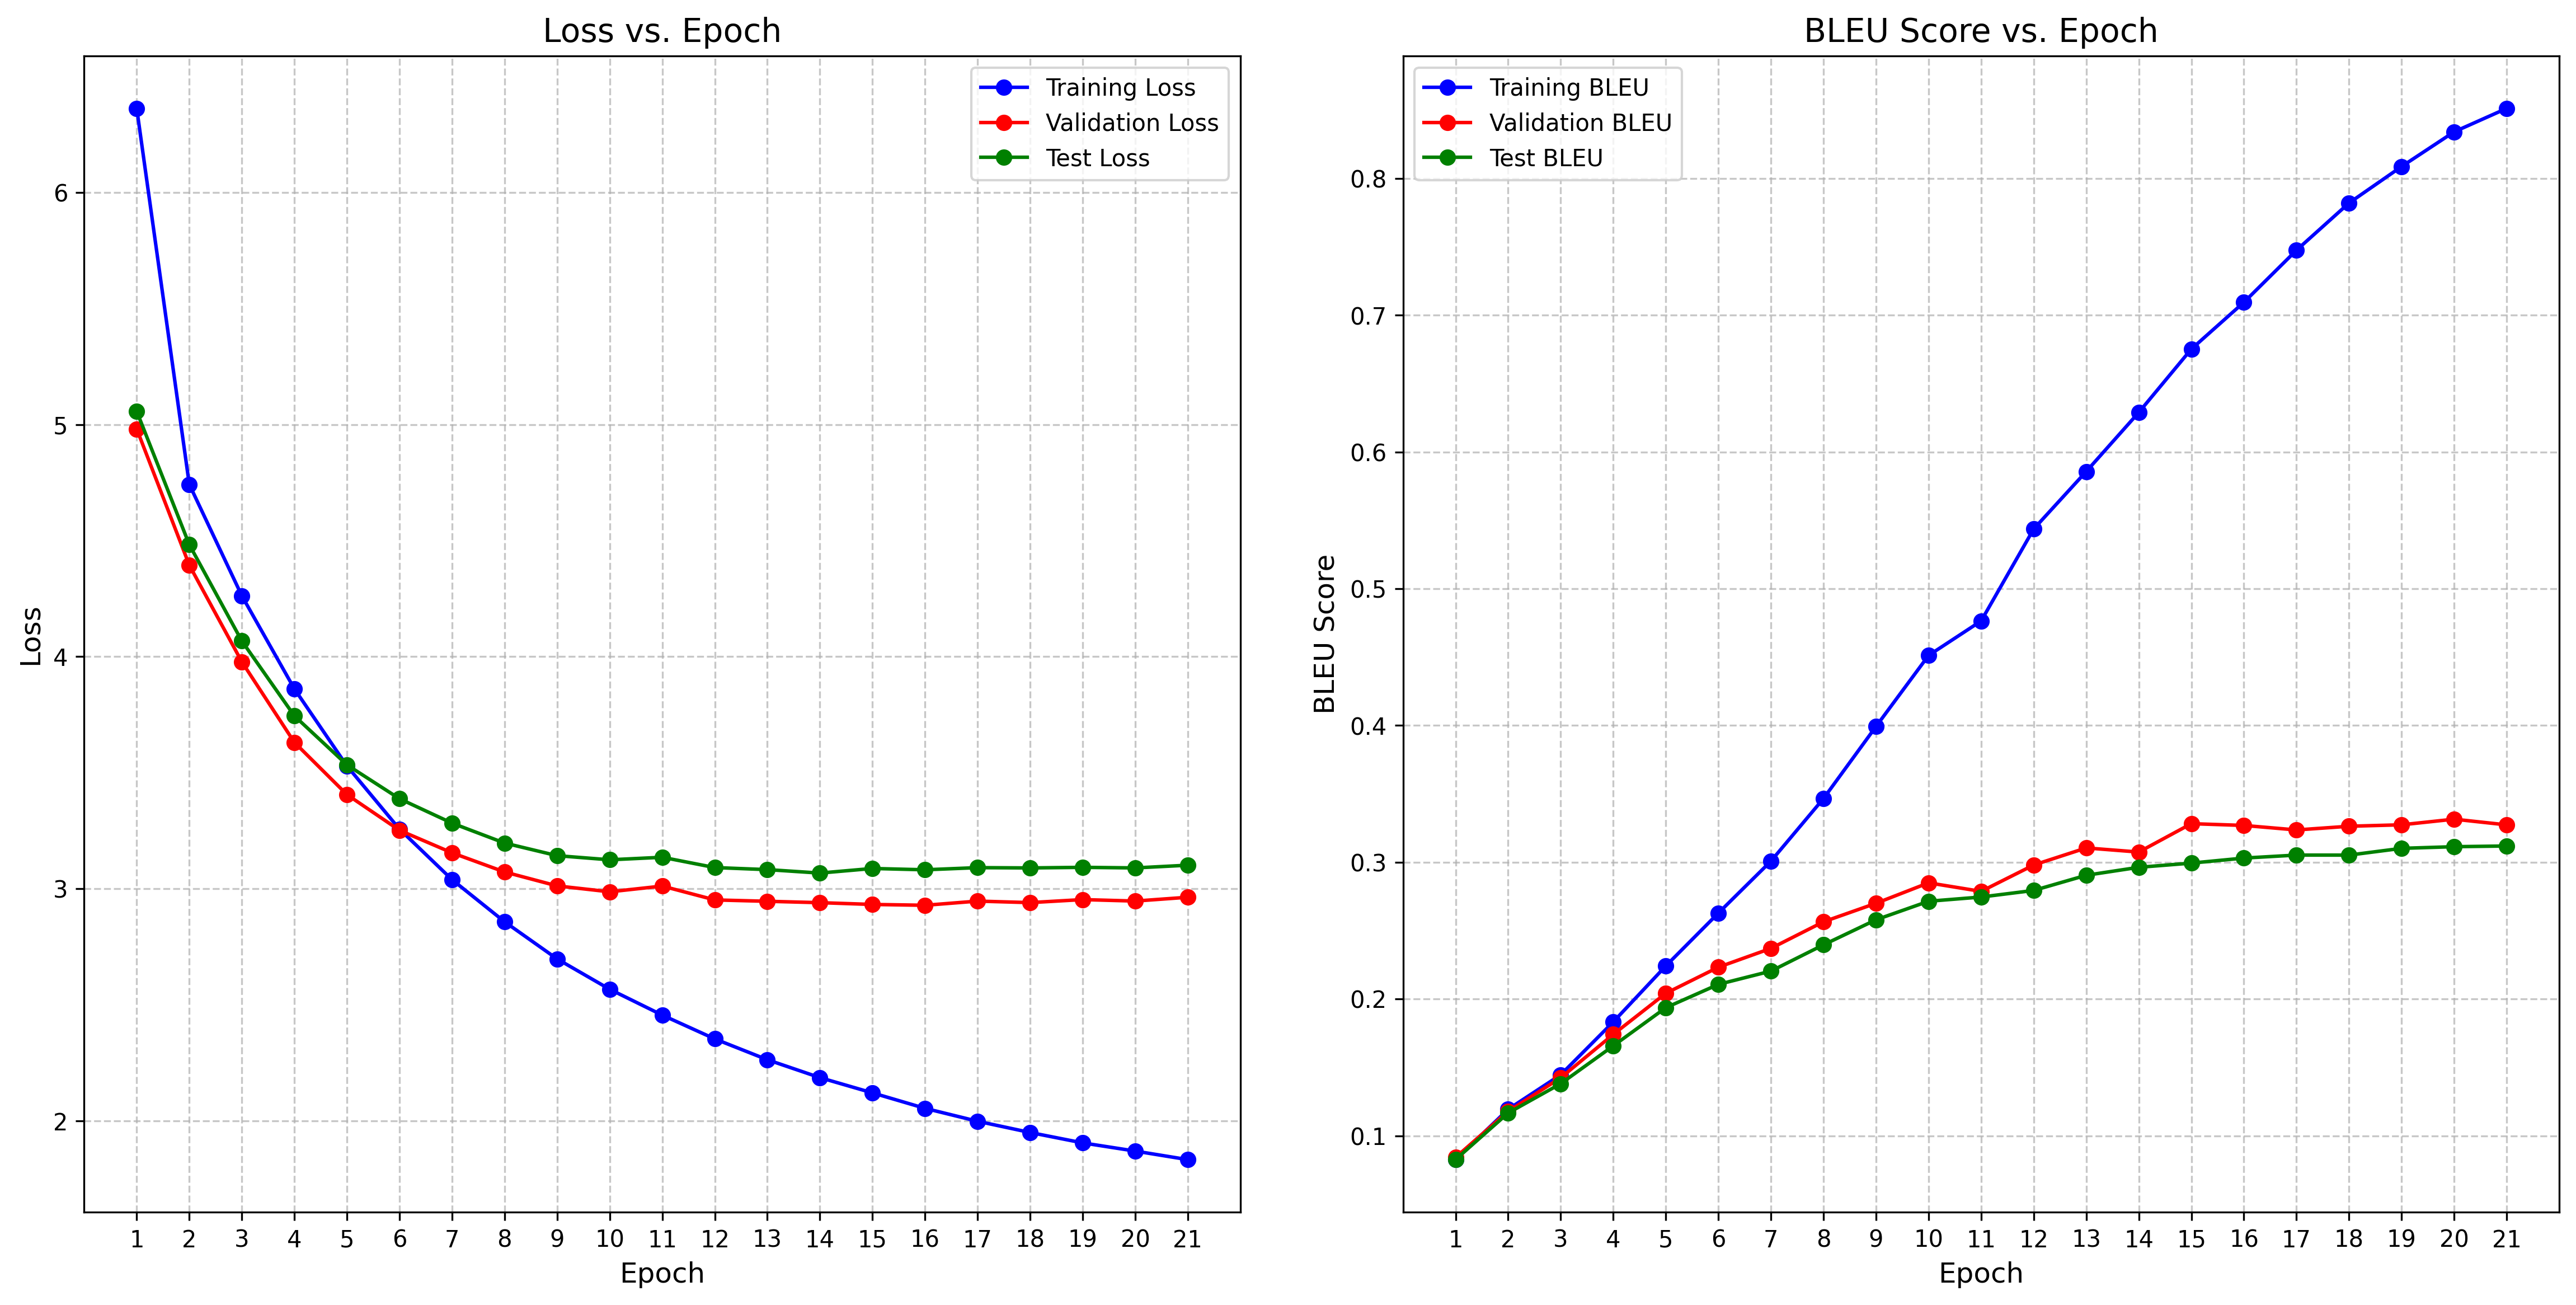

The table this chart was drawn from, first rows:
epoch, step, train_loss, train_bleu, val_loss, val_bleu, test_loss, test_bleu, learning_rate
1, 71, 6.362, 0.08256, 4.981, 0.08423, 5.057, 0.08266, 0.0
2, 142, 4.742, 0.1194, 4.394, 0.1179, 4.483, 0.1167, 0.0004695
3, 213, 4.262, 0.1446, 3.978, 0.1424, 4.067, 0.1381, 0.000939
4, 284, 3.861, 0.1833, 3.631, 0.1741, 3.745, 0.1658, 0.001
5, 355, 3.529, 0.2242, 3.406, 0.2042, 3.534, 0.1937, 0.0009949
6, 426, 3.257, 0.2629, 3.252, 0.2233, 3.388, 0.2107, 0.0009767
7, 497, 3.039, 0.3008, 3.155, 0.237, 3.283, 0.2204, 0.0009699
8, 568, 2.858, 0.3466, 3.072, 0.2565, 3.197, 0.2396, 0.0009458
9, 639, 2.698, 0.3993, 3.012, 0.27, 3.143, 0.258, 0.0009029
10, 710, 2.567, 0.4512, 2.987, 0.285, 3.125, 0.2715, 0.0008492
11, 781, 2.456, 0.4764, 3.012, 0.2787, 3.136, 0.2746, 0.0008433
12, 852, 2.353, 0.5437, 2.952, 0.298, 3.091, 0.2794, 0.0007862
13, 923, 2.264, 0.5857, 2.946, 0.3105, 3.082, 0.2905, 0.0007155
14, 994, 2.186, 0.629, 2.94, 0.3075, 3.068, 0.2963, 0.0006983
15, 1065, 2.121, 0.6753, 2.932, 0.3282, 3.087, 0.2994, 0.000639
16, 1136, 2.054, 0.7095, 2.929, 0.3269, 3.082, 0.3031, 0.0005589
17, 1207, 1.998, 0.7475, 2.947, 0.3236, 3.091, 0.3053, 0.0004772
18, 1278, 1.95, 0.7821, 2.94, 0.3263, 3.09, 0.3052, 0.0004715
19, 1349, 1.905, 0.8087, 2.953, 0.3274, 3.092, 0.3102, 0.0003961
20, 1420, 1.87, 0.8341, 2.947, 0.3315, 3.09, 0.3114, 0.0003178
21, 1491, 1.833, 0.8512, 2.963, 0.3273, 3.102, 0.3119, 0.0003027
